Image classification data set "infaprim-clf-7" (okomiljonov583-cmyk/vit-arcface-cac-SimCLR-CE-classification on GitHub). Class labels (109): femilak variant 2, femilak variant 3, lactamil variant 2, lactamil variant 3, amino formula, amino formula variant 2, amino formula variant 3, anti-reflux formula, anti-reflux formula variant 2, anti-reflux formula variant 3, n p caesarea, n p caesarea 2, n p caesarea 3, comfort formula, comfort formula variant 2, comfort formula variant 3, n p ferm, n p ferm 2, n p ferm 3, goat milk formula stage 1, n p goat 1 2, n p goat 1 3, goat milk formula stage 2, n p goat 2 2, n p goat 2 3, goat milk formula stage 3, n p goat 3 2, n p goat 3 3, non-allergic formula, non-allergic formula variant 2, non-allergic formula variant 3, non-lactose formula, non-lactose formula variant 2, non-lactose formula variant 3, n p p buck 2, buckwheat prunes porridge, buckwheat prunes porridge variant 2, multi-grain porridge, multi-grain porridge variant 2, multi-grain porridge variant 3, multi-grain apple raspberry porridge, n p p multi apple rasp 2, n p p multi apple rasp 3, multi-grain banana strawberry porridge, n p p multi ban straw 2, n p p multi ban straw 3, oat porridge variant 2, oat porridge variant 3, oat banana porridge, oat banana porridge variant 2, oat banana porridge variant 3, oat peach porridge, oat peach porridge variant 2, oat peach porridge variant 3, rice porridge, rice porridge variant 2, rice porridge variant 3, rice banana porridge, rice banana porridge variant 2, rice banana porridge variant 3, wheat apple porridge, wheat apple porridge variant 2, wheat apple porridge variant 3, n p peptidi, n p peptidi 2, n p peptidi 3, pre formula, pre formula variant 2, pre formula variant 3, soy formula, soy formula variant 2, soy formula variant 3, 3 fruits puree, 3 fruits puree variant 2, 3 fruits puree variant 3, mango banana puree, mango banana puree variant 2, mango banana puree variant 3, oat banana puree, oat banana puree variant 2, oat banana puree variant 3, strawberry apple puree, strawberry apple puree variant 2, strawberry apple puree variant 3, apple raspberry puree, apple raspberry puree variant 2, apple raspberry puree variant 3, pre puree stage 5, v 5 pre 2, v 5 pre 3, v 7 pre 2, apple prunes puree, apple prunes puree variant 2, buckwheat pre puree, buckwheat pre puree variant 2, buckwheat pre puree variant 3, corn puree, corn puree variant 2, corn puree variant 3, oat puree, oat puree variant 2, oat puree variant 3, pumpkin puree variant 2, rice puree, rice puree variant 2, rice puree variant 3, rice corn banana puree, v rice corn banana 2, v rice corn banana 3.

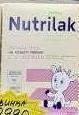
Label: n p goat 2 2

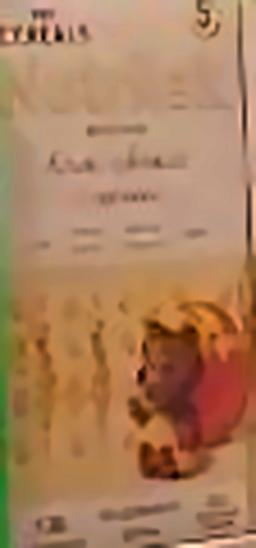
Label: oat peach porridge variant 2

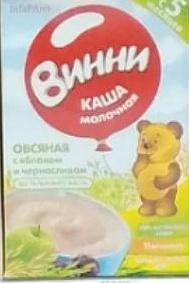
Label: apple prunes puree

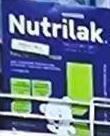
Label: n p ferm 3

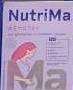
Label: femilak variant 2

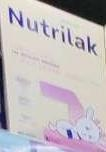
Label: n p goat 1 2
